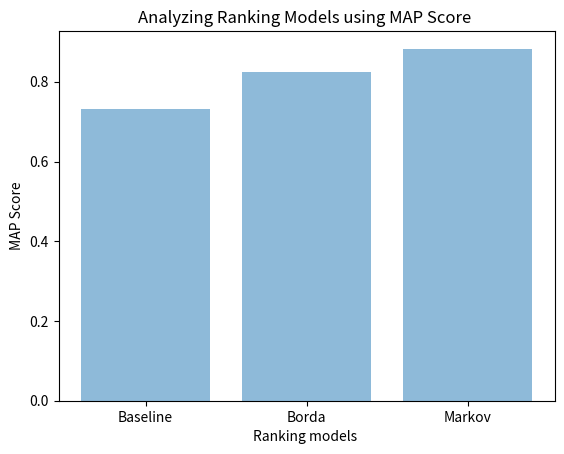

The matplotlib source for this figure:
import matplotlib.pyplot as plt

models = ('Baseline', 'Borda', 'Markov')
y = [0.732575869237, 0.824848875661 , 0.882938879441]
n = [0,1,2]

plt.bar(n, y, align='center', alpha=0.5)
plt.xticks(n, models)
plt.ylabel('MAP Score')
plt.xlabel('Ranking models ')
plt.title('Analyzing Ranking Models using MAP Score ')
plt.show()
